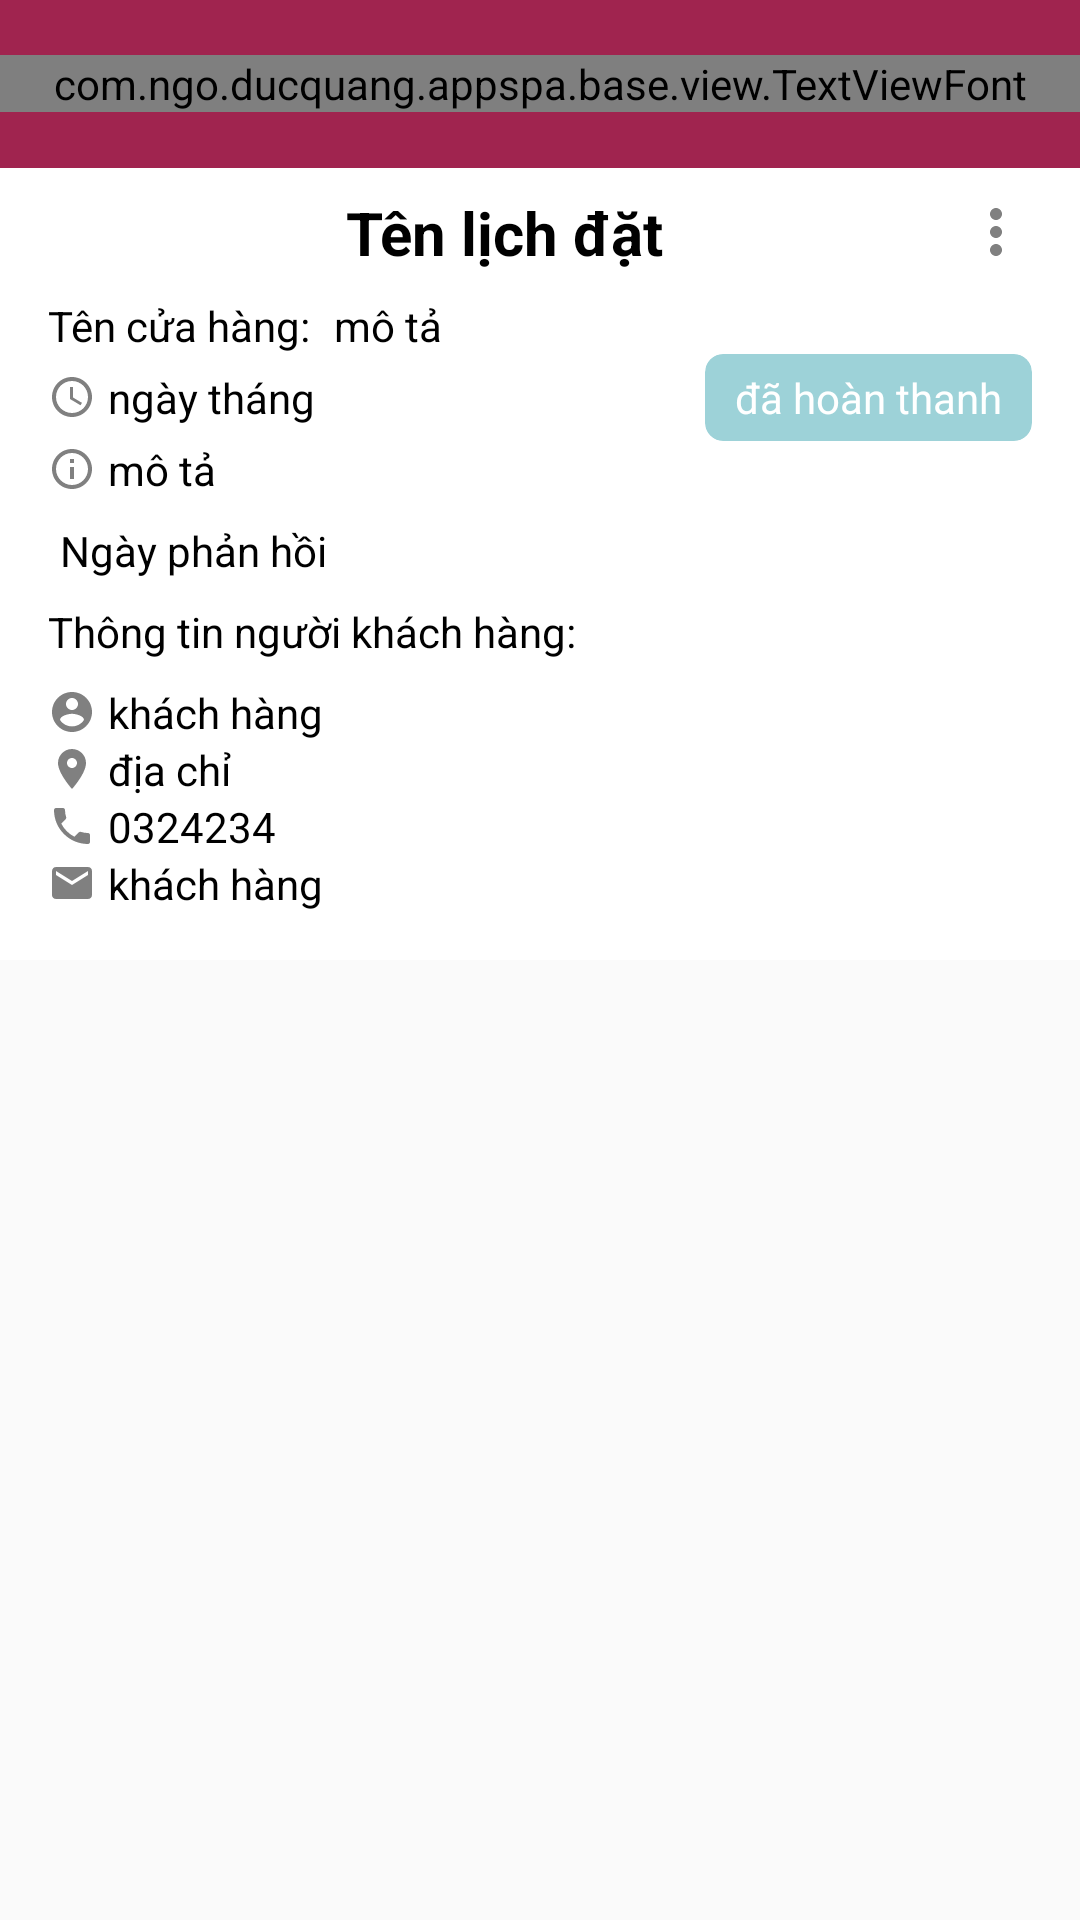

Layout XML and referenced resources for this Android screen:
<!-- AndroidManifest.xml: activity theme MyAppTheme -->
<!-- res/layout/activity_order_detail.xml -->
<?xml version="1.0" encoding="utf-8"?>
<LinearLayout xmlns:android="http://schemas.android.com/apk/res/android"
    xmlns:app="http://schemas.android.com/apk/res-auto"
    android:orientation="vertical"
    android:layout_width="match_parent"
    android:layout_height="wrap_content">

    <include layout="@layout/toolbar_base"/>

    <LinearLayout
        android:background="@color/white"
        android:orientation="vertical"
        android:paddingLeft="@dimen/padding_16dp"
        android:paddingRight="@dimen/padding_16dp"
        android:layout_width="match_parent"
        android:layout_height="wrap_content">

        <RelativeLayout
            android:layout_width="match_parent"
            android:layout_height="wrap_content">

            <TextView
                android:layout_toLeftOf="@+id/imgOption"
                android:layout_marginBottom="@dimen/margin_8dp"
                android:id="@+id/name"
                android:text="Tên lịch đặt"
                android:layout_marginTop="@dimen/margin_8dp"
                android:textSize="20sp"
                android:gravity="center"
                android:textStyle="bold"
                android:textColor="@color/black"
                android:layout_width="match_parent"
                android:layout_height="wrap_content" />

            <ImageView
                android:id="@+id/imgOption"
                android:layout_alignParentRight="true"
                android:layout_centerVertical="true"
                app:srcCompat="@drawable/icon_option"
                android:layout_width="wrap_content"
                android:layout_height="wrap_content" />

        </RelativeLayout>

        <LinearLayout
            android:layout_width="match_parent"
            android:layout_height="wrap_content"
            android:layout_alignEnd="@+id/cardViewStatus"
            android:layout_alignParentBottom="true"
            android:gravity="center_vertical"
            android:orientation="horizontal">

            <TextView
                android:textSize="@dimen/textSize"
                android:layout_width="wrap_content"
                android:layout_height="wrap_content"
                android:text="Tên cửa hàng:" />

            <TextView
                android:textSize="@dimen/textSize"
                android:textColor="@color/black"
                android:id="@+id/nameStore"
                android:layout_width="match_parent"
                android:layout_height="wrap_content"
                android:layout_marginLeft="@dimen/margin_8dp"
                android:text="mô tả" />

        </LinearLayout>

        <RelativeLayout
            android:layout_width="match_parent"
            android:layout_height="wrap_content">

            <LinearLayout
                android:layout_toLeftOf="@+id/cardViewStatus"
                android:gravity="center_vertical"
                android:layout_centerVertical="true"
                android:layout_alignParentLeft="true"
                android:layout_width="match_parent"
                android:layout_height="wrap_content">

                <ImageView
                    app:srcCompat="@drawable/icon_date_time"
                    android:layout_width="wrap_content"
                    android:layout_height="wrap_content" />

                <TextView
                    android:textSize="@dimen/textSize"
                    android:textColor="@color/black"
                    android:text="ngày tháng"
                    android:layout_marginLeft="@dimen/margin_4dp"
                    android:id="@+id/dateTime"
                    android:layout_width="match_parent"
                    android:layout_height="wrap_content" />

            </LinearLayout>

            <android.support.v7.widget.CardView
                android:layout_centerVertical="true"
                android:layout_alignParentRight="true"
                app:cardBackgroundColor="@color/colorIconMain"
                android:id="@+id/cardViewStatus"
                app:cardCornerRadius="6dp"
                android:layout_width="wrap_content"
                android:layout_height="wrap_content"
                android:minWidth="100dp"
                app:cardElevation="0dp">

                <TextView
                    android:layout_gravity="center"
                    android:text="đã hoàn thanh"
                    android:id="@+id/status"
                    android:layout_width="match_parent"
                    android:layout_height="wrap_content"
                    android:gravity="center"
                    android:paddingRight="10dp"
                    android:paddingLeft="10dp"
                    android:paddingBottom="5dp"
                    android:paddingTop="5dp"
                    android:textColor="@color/white" />

            </android.support.v7.widget.CardView>

        </RelativeLayout>

        <LinearLayout
            android:layout_marginBottom="@dimen/margin_8dp"
            android:gravity="center_vertical"
            android:orientation="horizontal"
            android:layout_width="match_parent"
            android:layout_height="wrap_content">

            <ImageView
                app:srcCompat="@drawable/icon_asset_info"
                android:layout_width="wrap_content"
                android:layout_height="wrap_content" />

            <TextView
                android:text="mô tả"
                android:textSize="@dimen/textSize"
                android:textColor="@color/black"
                android:layout_marginLeft="@dimen/margin_4dp"
                android:id="@+id/describe"
                android:layout_width="match_parent"
                android:layout_height="wrap_content" />

        </LinearLayout>

        <LinearLayout
            android:layout_marginBottom="@dimen/margin_8dp"
            android:gravity="center_vertical"
            android:orientation="horizontal"
            android:layout_width="match_parent"
            android:layout_height="wrap_content">

            <TextView
                android:text="Ngày phản hồi"
                android:textSize="@dimen/textSize"
                android:textColor="@color/black"
                android:layout_marginLeft="@dimen/margin_4dp"
                android:id="@+id/reponseTime"
                android:layout_width="match_parent"
                android:layout_height="wrap_content" />

        </LinearLayout>

        <LinearLayout
            android:paddingBottom="@dimen/padding_16dp"
            android:orientation="vertical"
            android:layout_width="match_parent"
            android:layout_height="wrap_content">

            <TextView
                android:textSize="@dimen/textSize"
                android:layout_marginBottom="@dimen/margin_8dp"
                android:text="Thông tin người khách hàng:"
                android:layout_width="match_parent"
                android:layout_height="wrap_content" />

            <LinearLayout
                android:gravity="center_vertical"
                android:orientation="horizontal"
                android:layout_width="match_parent"
                android:layout_height="wrap_content">

                <ImageView
                    app:srcCompat="@drawable/icon_account"
                    android:layout_width="wrap_content"
                    android:layout_height="wrap_content" />

                <TextView
                    android:textColor="@color/black"
                    android:textSize="@dimen/textSize"
                    android:text="khách hàng"
                    android:layout_marginLeft="@dimen/margin_4dp"
                    android:id="@+id/userName"
                    android:layout_width="match_parent"
                    android:layout_height="wrap_content" />

            </LinearLayout>

            <LinearLayout
                android:gravity="center_vertical"
                android:orientation="horizontal"
                android:layout_width="match_parent"
                android:layout_height="wrap_content">

                <ImageView
                    app:srcCompat="@drawable/icon_address"
                    android:layout_width="wrap_content"
                    android:layout_height="wrap_content" />

                <TextView
                    android:textSize="@dimen/textSize"
                    android:textColor="@color/black"
                    android:text="địa chỉ"
                    android:layout_marginLeft="@dimen/margin_4dp"
                    android:id="@+id/userAddress"
                    android:layout_width="match_parent"
                    android:layout_height="wrap_content" />

            </LinearLayout>

            <LinearLayout
                android:gravity="center_vertical"
                android:orientation="horizontal"
                android:layout_width="match_parent"
                android:layout_height="wrap_content">

                <ImageView
                    app:srcCompat="@drawable/icon_phone"
                    android:layout_width="wrap_content"
                    android:layout_height="wrap_content" />

                <TextView
                    android:textSize="@dimen/textSize"
                    android:textColor="@color/black"
                    android:text="0324234"
                    android:layout_marginLeft="@dimen/margin_4dp"
                    android:id="@+id/userPhone"
                    android:layout_width="match_parent"
                    android:layout_height="wrap_content" />

            </LinearLayout>

            <LinearLayout
                android:gravity="center_vertical"
                android:orientation="horizontal"
                android:layout_width="match_parent"
                android:layout_height="wrap_content">

                <ImageView
                    app:srcCompat="@drawable/icon_asset_email"
                    android:layout_width="wrap_content"
                    android:layout_height="wrap_content" />

                <TextView
                    android:textColor="@color/black"
                    android:textSize="@dimen/textSize"
                    android:text="khách hàng"
                    android:layout_marginLeft="@dimen/margin_4dp"
                    android:id="@+id/userEmail"
                    android:layout_width="match_parent"
                    android:layout_height="wrap_content" />

            </LinearLayout>

        </LinearLayout>

    </LinearLayout>

</LinearLayout>
<!-- res/layout/toolbar_base.xml (included above) -->
<?xml version="1.0" encoding="utf-8"?>
<android.support.constraint.ConstraintLayout xmlns:android="http://schemas.android.com/apk/res/android"
    android:layout_width="match_parent"
    android:layout_height="wrap_content"
    xmlns:app="http://schemas.android.com/apk/res-auto">

    <RelativeLayout
        android:id="@+id/appBarLayout"
        android:layout_width="match_parent"
        android:layout_height="wrap_content">

        <android.support.design.widget.AppBarLayout
            android:id="@+id/appBar"
            android:layout_width="match_parent"
            android:layout_height="wrap_content"
            android:theme="@style/ThemeOverlay.AppCompat.Dark">

            <android.support.design.widget.CollapsingToolbarLayout
                app:contentScrim="@color/colorPrimary"
                android:layout_width="match_parent"
                android:layout_height="wrap_content">

                <com.ngo.ducquang.appspa.base.view.TextViewFont
                    android:gravity="center"
                    android:layout_gravity="center"
                    android:text="title"
                    android:id="@+id/title"
                    android:textSize="18sp"
                    android:textColor="@color/white"
                    android:layout_width="match_parent"
                    android:layout_height="wrap_content"
                    android:scaleType="centerCrop"/>

                <android.support.v7.widget.Toolbar
                    android:id="@+id/toolBar"
                    android:layout_width="match_parent"
                    app:layout_collapseMode="pin"
                    android:layout_height="?attr/actionBarSize" />

            </android.support.design.widget.CollapsingToolbarLayout>

        </android.support.design.widget.AppBarLayout>

    </RelativeLayout>

</android.support.constraint.ConstraintLayout>
<!-- resources referenced by this layout -->
<resources>
  <color name="black">#000000</color>
  <color name="colorIconMain">#9DD2D8</color>
  <color name="colorPrimary">#a0244f</color>
  <color name="white">#FFFFFF</color>
  <dimen name="margin_4dp">4dp</dimen>
  <dimen name="margin_8dp">8dp</dimen>
  <dimen name="padding_16dp">16dp</dimen>
  <dimen name="textSize">14sp</dimen>
  <!-- drawable icon_address (drawable) -->
  <vector xmlns:android="http://schemas.android.com/apk/res/android"
          android:width="@dimen/sizeIconBook"
          android:height="@dimen/sizeIconBook"
          android:viewportWidth="24.0"
          android:viewportHeight="24.0">
      <path
          android:fillColor="@color/colorGrayIcon"
          android:pathData="M12,2C8.13,2 5,5.13 5,9c0,5.25 7,13 7,13s7,-7.75 7,-13c0,-3.87 -3.13,-7 -7,-7zM12,11.5c-1.38,0 -2.5,-1.12 -2.5,-2.5s1.12,-2.5 2.5,-2.5 2.5,1.12 2.5,2.5 -1.12,2.5 -2.5,2.5z"/>
  </vector>
  <!-- drawable icon_asset_email (drawable) -->
  <vector xmlns:android="http://schemas.android.com/apk/res/android"
          android:width="@dimen/sizeIconBook"
          android:height="@dimen/sizeIconBook"
          android:viewportWidth="24.0"
          android:viewportHeight="24.0">
      <path
          android:fillColor="@color/colorGrayIcon"
          android:pathData="M20,4L4,4c-1.1,0 -1.99,0.9 -1.99,2L2,18c0,1.1 0.9,2 2,2h16c1.1,0 2,-0.9 2,-2L22,6c0,-1.1 -0.9,-2 -2,-2zM20,8l-8,5 -8,-5L4,6l8,5 8,-5v2z"/>
  </vector>
  <!-- drawable icon_asset_info (drawable) -->
  <vector xmlns:android="http://schemas.android.com/apk/res/android"
          android:width="@dimen/sizeIconBook"
          android:height="@dimen/sizeIconBook"
          android:viewportWidth="24.0"
          android:viewportHeight="24.0">
      <path
          android:fillColor="@color/colorGrayIcon"
          android:pathData="M11,17h2v-6h-2v6zM12,2C6.48,2 2,6.48 2,12s4.48,10 10,10 10,-4.48 10,-10S17.52,2 12,2zM12,20c-4.41,0 -8,-3.59 -8,-8s3.59,-8 8,-8 8,3.59 8,8 -3.59,8 -8,8zM11,9h2L13,7h-2v2z"/>
  </vector>
  <!-- drawable icon_date_time (drawable) -->
  <vector xmlns:android="http://schemas.android.com/apk/res/android"
          android:width="@dimen/sizeIconBook"
          android:height="@dimen/sizeIconBook"
          android:viewportWidth="24.0"
          android:viewportHeight="24.0">
      <path
          android:fillColor="@color/colorGrayIcon"
          android:pathData="M11.99,2C6.47,2 2,6.48 2,12s4.47,10 9.99,10C17.52,22 22,17.52 22,12S17.52,2 11.99,2zM12,20c-4.42,0 -8,-3.58 -8,-8s3.58,-8 8,-8 8,3.58 8,8 -3.58,8 -8,8zM12.5,7H11v6l5.25,3.15 0.75,-1.23 -4.5,-2.67z"/>
  </vector>
  <!-- drawable icon_option (drawable) -->
  <vector xmlns:android="http://schemas.android.com/apk/res/android"
          android:width="24dp"
          android:height="24dp"
          android:viewportWidth="24.0"
          android:viewportHeight="24.0">
      <path
          android:fillColor="@color/colorGrayIcon"
          android:pathData="M12,8c1.1,0 2,-0.9 2,-2s-0.9,-2 -2,-2 -2,0.9 -2,2 0.9,2 2,2zM12,10c-1.1,0 -2,0.9 -2,2s0.9,2 2,2 2,-0.9 2,-2 -0.9,-2 -2,-2zM12,16c-1.1,0 -2,0.9 -2,2s0.9,2 2,2 2,-0.9 2,-2 -0.9,-2 -2,-2z"/>
  </vector>
  <dimen name="sizeIconBook">16dp</dimen>
  <color name="colorGrayIcon">#808080</color>
  <color name="colorPrimaryDark">#303F9F</color>
  <color name="colorAccent">#29a5ff</color>
  <color name="colorIconDongLV">#757575</color>
  <style name="MyDrawerArrowToggle" parent="Widget.AppCompat.DrawerArrowToggle">
          <item name="color">@color/white</item>
      </style>
</resources>
